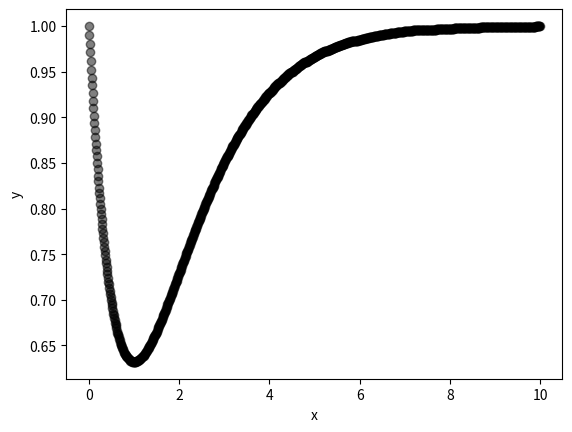

Source code (Python):
import matplotlib.pyplot as plt
import numpy as np
import math


def f(x):
    y = 1 - (x * math.exp(-x))
    return y


def f_(x):
    return -math.exp(-x) + x * math.exp(-x)


def data():
    X = []
    Y = []
    for x in np.arange(0, 10, 0.01):
        x_value = x
        y_value = round(f(x), 3)
        X.append(x_value)
        Y.append(y_value)
    return X, Y


def draw(X, Y):
    plt.scatter(X, Y, color="black", marker='o', alpha=0.5, linestyle='None', picker=True)


def onpick(event):
    ind = event.ind
    print('onpick3 scatter:', ind)


def gradient(lr,delta):
    return -lr*delta


def gradient_descent(x,lr, max_iter):
    for iter in range(0, max_iter):
        delta = f_(x)
        x = x + gradient(lr,delta)
        y = f(x)
        print(iter,delta,x,y)
    return x, y


if __name__ == '__main__':
    fig = plt.figure()
    fig.canvas.mpl_connect('pick_event', onpick)

    X, Y = data()
    print(len(X), X)
    print(len(Y), Y)

    draw(X, Y)
    plt.xlabel("x")
    plt.ylabel("y")

    x,y = gradient_descent(8,0.02,30000)
    print("min point",x,y)
    plt.show()
